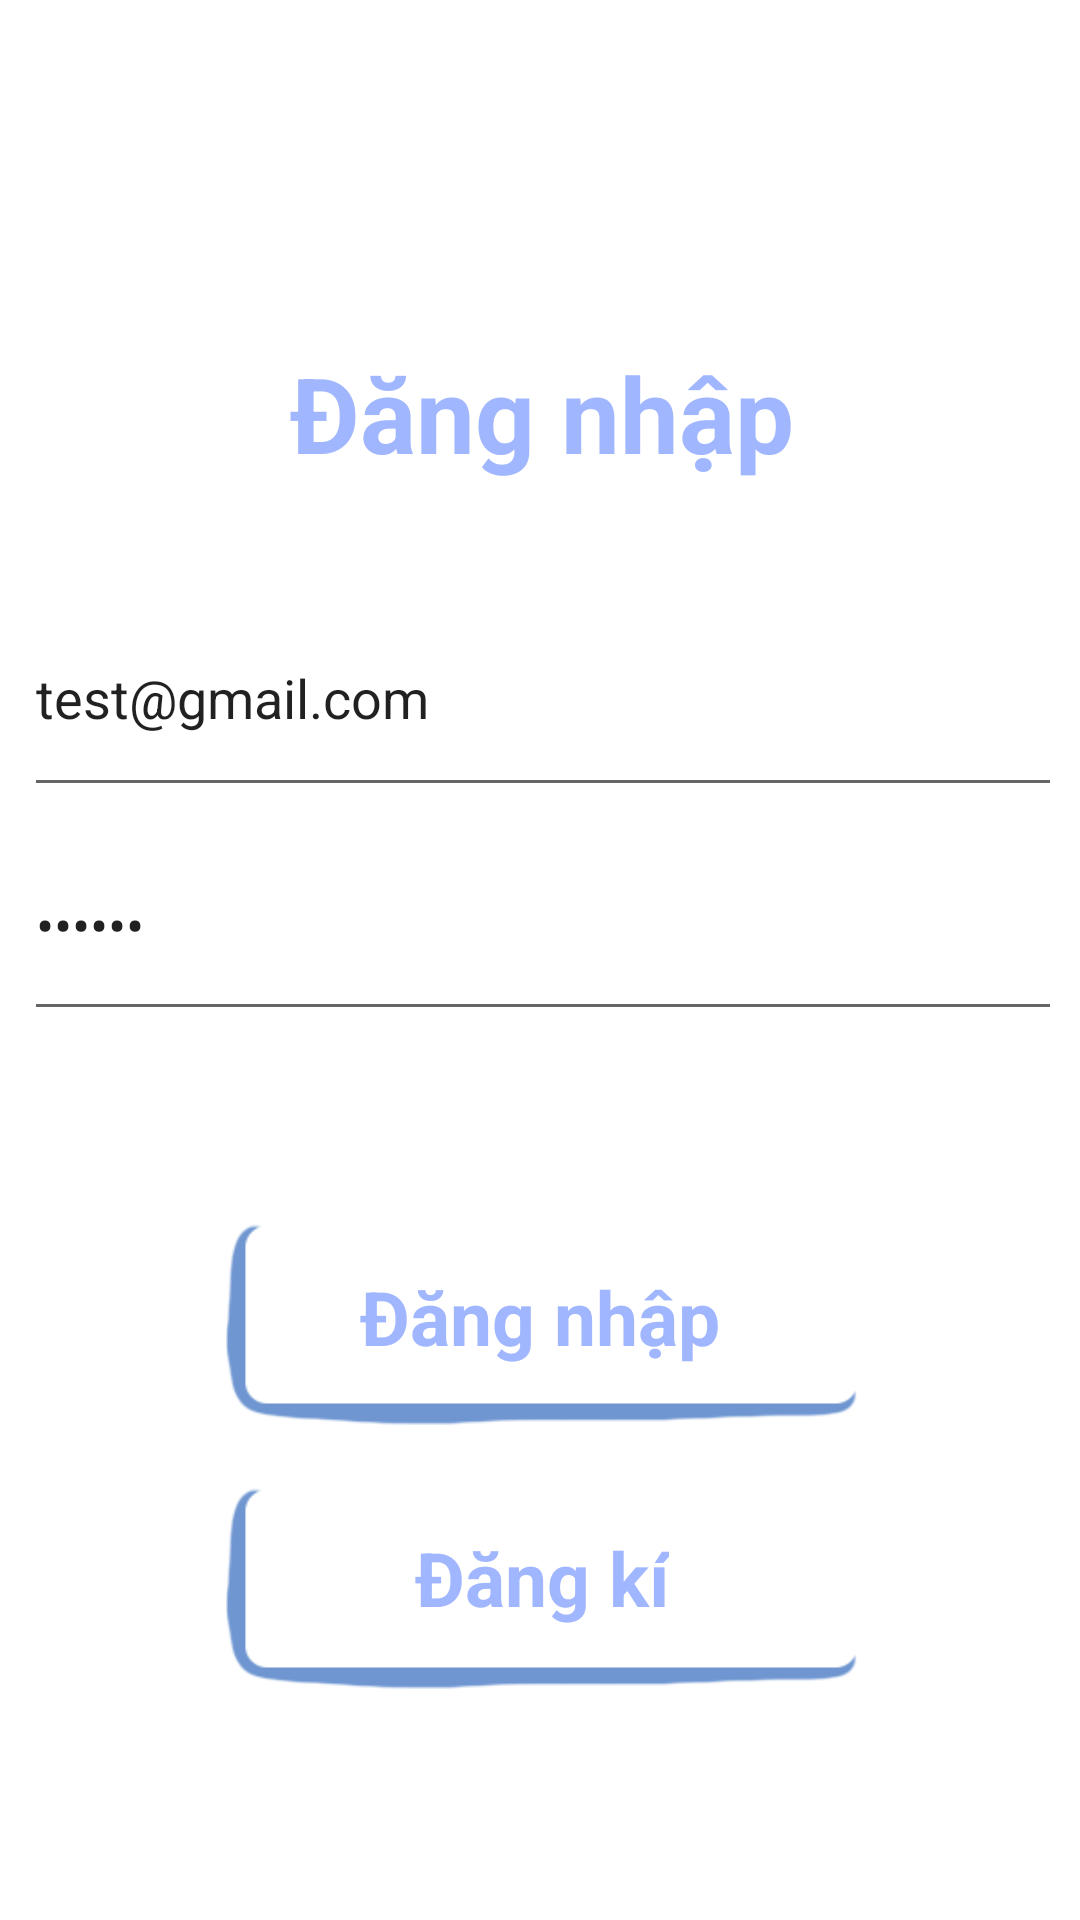

The Android layout XML behind this screen, and the referenced resources:
<!-- AndroidManifest.xml: application theme Theme.SmartQuiz -->
<!-- res/layout/activity_login.xml -->
<?xml version="1.0" encoding="utf-8"?>
<androidx.constraintlayout.widget.ConstraintLayout xmlns:android="http://schemas.android.com/apk/res/android"
    xmlns:app="http://schemas.android.com/apk/res-auto"
    xmlns:tools="http://schemas.android.com/tools"
    android:id="@+id/main"
    android:layout_width="match_parent"
    android:layout_height="match_parent"
    tools:context=".LoginActivity">

    <androidx.constraintlayout.widget.ConstraintLayout
        android:layout_width="407dp"
        android:layout_height="574dp"
        app:layout_constraintBottom_toBottomOf="parent"
        app:layout_constraintEnd_toEndOf="parent"
        app:layout_constraintStart_toStartOf="parent"
        app:layout_constraintTop_toTopOf="parent">

        <TextView
            android:id="@+id/textView23"
            android:layout_width="wrap_content"
            android:layout_height="wrap_content"
            android:text="Đăng nhập"
            android:textColor="@color/dark_blue"
            android:textSize="35dp"
            android:textStyle="bold"
            app:layout_constraintBottom_toBottomOf="parent"
            app:layout_constraintEnd_toEndOf="parent"
            app:layout_constraintStart_toStartOf="parent"
            app:layout_constraintTop_toTopOf="parent"
            app:layout_constraintVertical_bias="0.154" />

        <EditText
            android:id="@+id/email_text"
            android:layout_width="346dp"
            android:layout_height="76dp"
            android:layout_marginTop="32dp"
            android:ems="10"
            android:hint="Email"
            android:inputType="text"
            android:text="test@gmail.com"
            app:layout_constraintEnd_toEndOf="parent"
            app:layout_constraintHorizontal_bias="0.508"
            app:layout_constraintStart_toStartOf="parent"
            app:layout_constraintTop_toBottomOf="@+id/textView23" />

        <EditText
            android:id="@+id/password_text"
            android:layout_width="346dp"
            android:layout_height="74dp"
            android:layout_marginBottom="248dp"
            android:ems="10"
            android:hint="Password"
            android:text="123456"
            android:inputType="textPassword"
            app:layout_constraintBottom_toBottomOf="parent"
            app:layout_constraintEnd_toEndOf="parent"
            app:layout_constraintHorizontal_bias="0.508"
            app:layout_constraintStart_toStartOf="parent"
            app:layout_constraintTop_toBottomOf="@+id/email_text"
            app:layout_constraintVertical_bias="0.041" />

        <ImageButton
            android:id="@+id/registerBtn"
            android:layout_width="253dp"
            android:layout_height="67dp"
            android:layout_marginBottom="44dp"
            android:background="@color/white"
            android:scaleType="fitCenter"
            app:layout_constraintBottom_toBottomOf="parent"
            app:layout_constraintEnd_toEndOf="parent"
            app:layout_constraintStart_toStartOf="parent"
            app:layout_constraintTop_toBottomOf="@+id/password_text"
            app:layout_constraintVertical_bias="1.0"
            app:srcCompat="@drawable/button" />

        <TextView
            android:id="@+id/textView25"
            android:layout_width="wrap_content"
            android:layout_height="wrap_content"
            android:text="Đăng kí"
            android:textColor="@color/dark_blue"
            android:textSize="25sp"
            android:textStyle="bold"
            app:layout_constraintBottom_toBottomOf="parent"
            app:layout_constraintEnd_toEndOf="parent"
            app:layout_constraintStart_toStartOf="parent"
            app:layout_constraintTop_toTopOf="parent"
            app:layout_constraintVertical_bias="0.881" />

        <ImageButton
            android:id="@+id/loginBtn"
            android:layout_width="253dp"
            android:layout_height="67dp"
            android:layout_marginBottom="128dp"
            android:background="@color/white"
            android:scaleType="fitCenter"
            android:contentDescription="@string/login"
            app:layout_constraintBottom_toBottomOf="parent"
            app:layout_constraintEnd_toEndOf="parent"
            app:layout_constraintStart_toStartOf="parent"
            app:layout_constraintTop_toBottomOf="@+id/password_text"
            app:layout_constraintVertical_bias="0.942"
            app:srcCompat="@drawable/button" />

        <TextView
            android:id="@+id/textView26"
            android:layout_width="wrap_content"
            android:layout_height="wrap_content"
            android:text="Đăng nhập"
            android:textColor="@color/dark_blue"
            android:textSize="25dp"
            android:textStyle="bold"
            app:layout_constraintBottom_toBottomOf="parent"
            app:layout_constraintEnd_toEndOf="parent"
            app:layout_constraintHorizontal_bias="0.498"
            app:layout_constraintStart_toStartOf="parent"
            app:layout_constraintTop_toTopOf="parent"
            app:layout_constraintVertical_bias="0.72" />


    </androidx.constraintlayout.widget.ConstraintLayout>
</androidx.constraintlayout.widget.ConstraintLayout>
<!-- resources referenced by this layout -->
<resources>
  <color name="dark_blue">#DF92ACFF</color>
  <color name="white">#FFFFFFFF</color>
  <!-- drawable button: png bitmap (drawable, 3769 bytes) -->
  <style name="Theme.SmartQuiz" parent="Theme.MaterialComponents.DayNight.DarkActionBar">
          
          <item name="colorPrimary">@color/purple_500</item>
          <item name="colorPrimaryVariant">@color/purple_700</item>
          <item name="colorOnPrimary">@color/white</item>
          
          <item name="colorSecondary">@color/teal_200</item>
          <item name="colorSecondaryVariant">@color/teal_700</item>
          <item name="colorOnSecondary">@color/black</item>
          
          <item name="android:statusBarColor">?attr/colorPrimaryVariant</item>
          
      </style>
  <color name="purple_500">#FF6200EE</color>
  <color name="purple_700">#FF3700B3</color>
  <color name="teal_200">#FF03DAC5</color>
  <color name="teal_700">#FF018786</color>
  <color name="black">#FF000000</color>
</resources>
